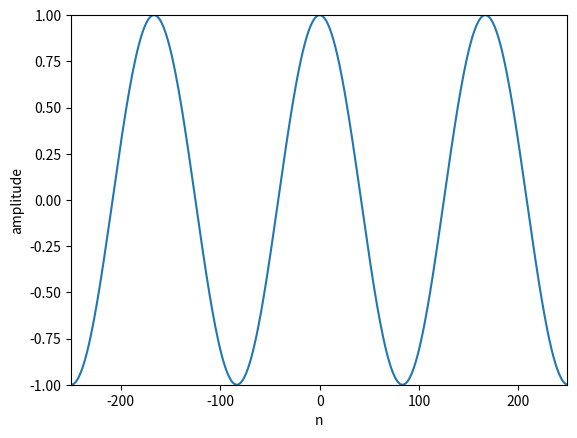

The matplotlib source for this figure:
# Complex sinewave
# s[n] = exp(j2PIkn/N = Cos(2PIkn/N) + jSin(2PIkn/N)
import matplotlib.pyplot as plt
import numpy as np

N = 500
k = 3
n = np.arange(-N/2, N/2)
s = np.exp(1j * 2 * np.pi * k * n /N)

plt.plot(n, np.real(s))
plt.axis([-N/2, N/2-1, -1, 1])
plt.xlabel('n')
plt.ylabel('amplitude')

plt.show()
